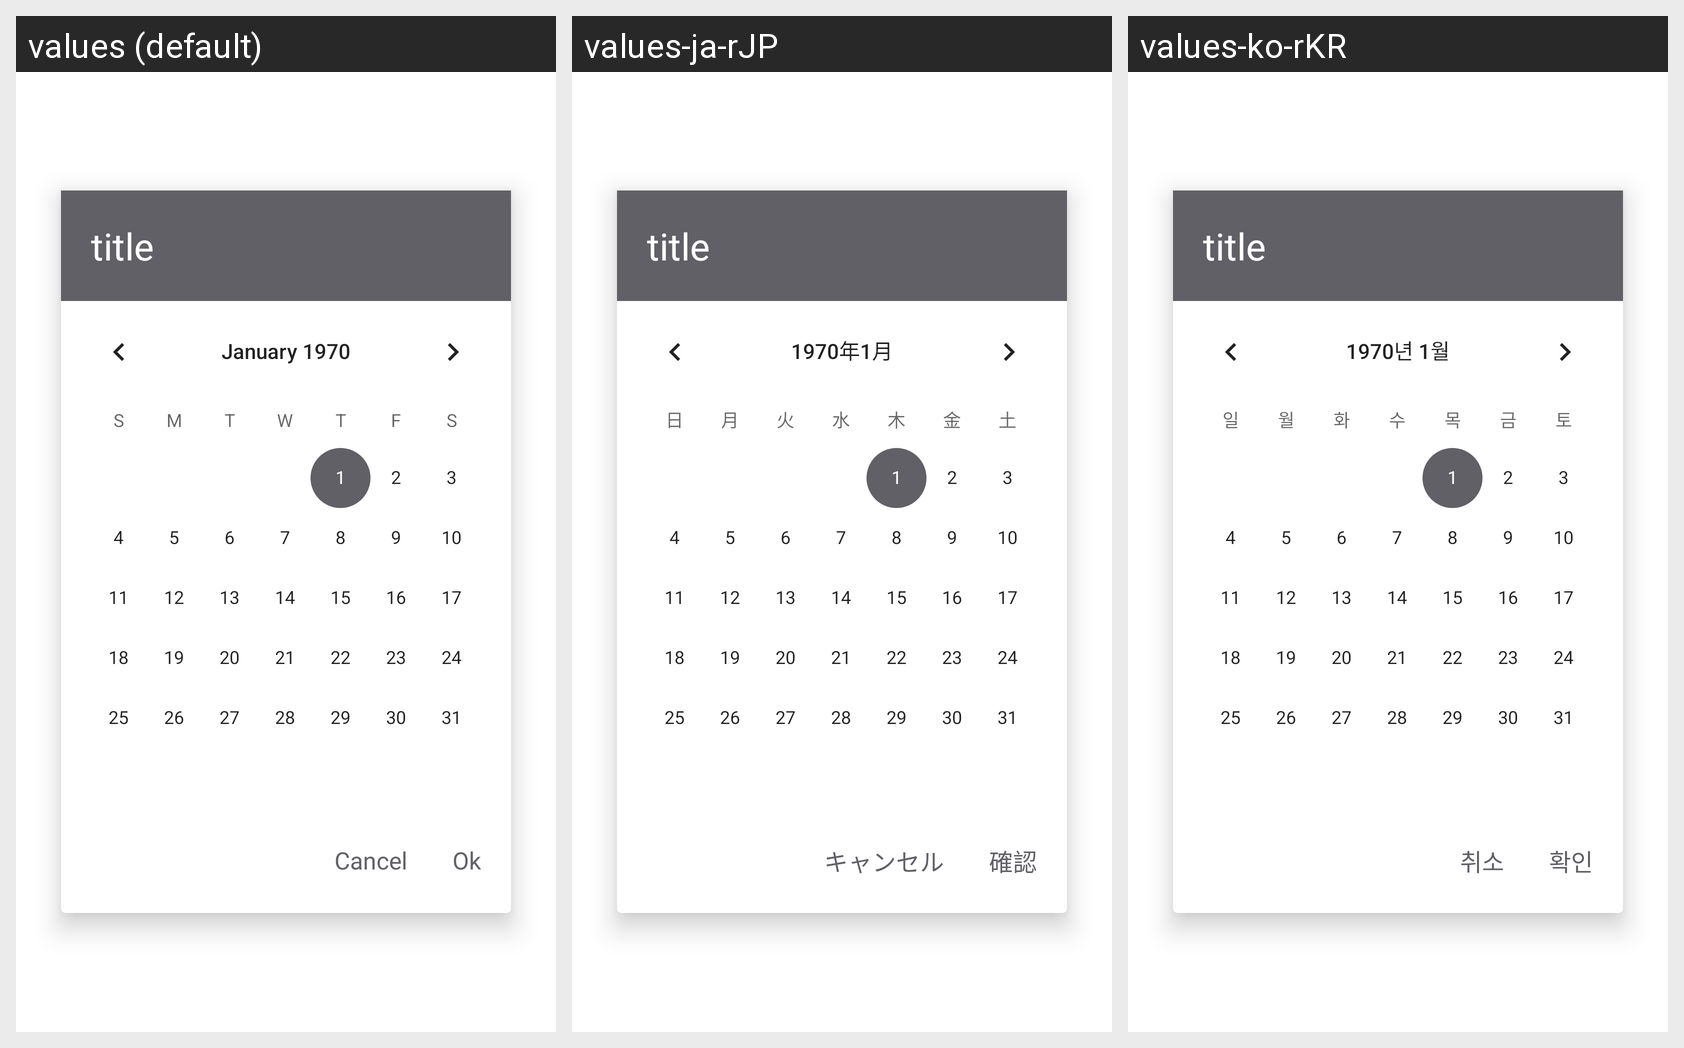

Translations of the strings shown on this Android screen, per locale in the grid:
Android screen res/layout/dialog_lunar_repeat.xml rendered under 3 locales, left to right: values (default), values-ja-rJP, values-ko-rKR. Device: Nexus 5 (rendered at 1080×1920; each locale shown at half size, 540×960, under a caption strip naming it); theme AppTheme.
Strings drawn on this screen, with the default value and each locale's value (text and hints the layout hard-codes, and strings that could not be matched under every locale, appear in the picture but are not listed):

cancel
  values: Cancel
  values-ja-rJP: キャンセル
  values-ko-rKR: 취소

confirm
  values: Ok
  values-ja-rJP: 確認
  values-ko-rKR: 확인
